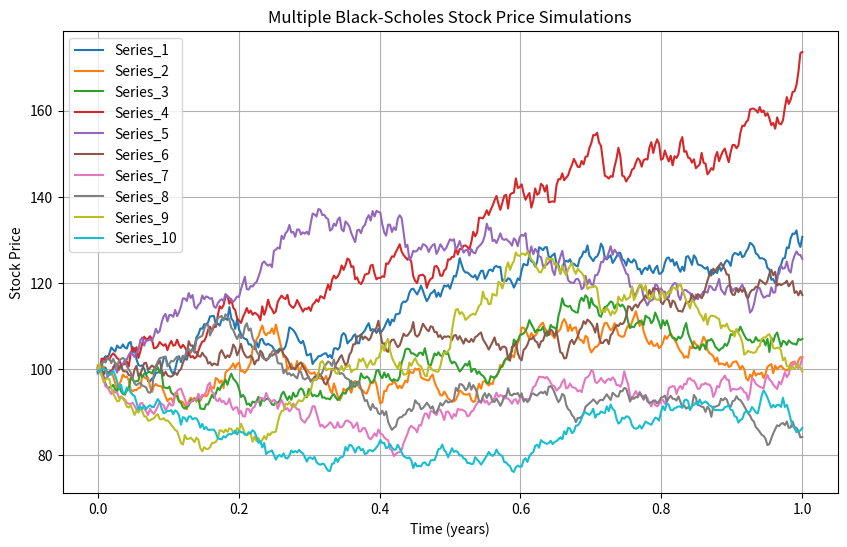

Reproduce this figure in Python.
import numpy as np
import pandas as pd
import matplotlib.pyplot as plt


def blackscholes(S0, mu, sigma, T, dt):

    N = int(T / dt)  # number of time steps
    t = np.linspace(0, T, N)  # time array

    W = np.random.standard_normal(size=N)  # Wiener process
    W = np.cumsum(W) * np.sqrt(dt)  # cumulative sum of the Wiener process

    # Calculate the stock price series
    return S0 * np.exp((mu - 0.5 * sigma**2) * t + sigma * W)


def gen_multiple_paths(num_paths=10, S0=100, mu=0.05, sigma=0.2, T=1, dt=1/365):
    #Generates Black-Scholes paths and stores them in a DataFrame

    N = int(T / dt)  # number of time steps
    time_index = np.linspace(0, T, N)  # time array

    df = pd.DataFrame(index=time_index)

    # Generate each time series and store it in the DataFrame
    for i in range(num_paths):
        series = blackscholes(S0, mu, sigma, T, dt)
        df[f'Series_{i + 1}'] = series

    return df

# Black-Scholes parameters
S0 = 100  # initial stock price
mu = 0.05  # expected return (drift)
sigma = 0.2  # volatility
T = 1  # time horizon (in years)
dt = 1 / 365  # time step

num_paths= 10 #number of different time series paths to generate

df_series = gen_multiple_paths(num_paths, S0, mu, sigma, T, dt)
print(df_series)

print(df_series.head())

# Plot all the time series
df_series.plot(figsize=(10, 6))
plt.title('Multiple Black-Scholes Stock Price Simulations')
plt.xlabel('Time (years)')
plt.ylabel('Stock Price')
plt.grid(True)
plt.show()
